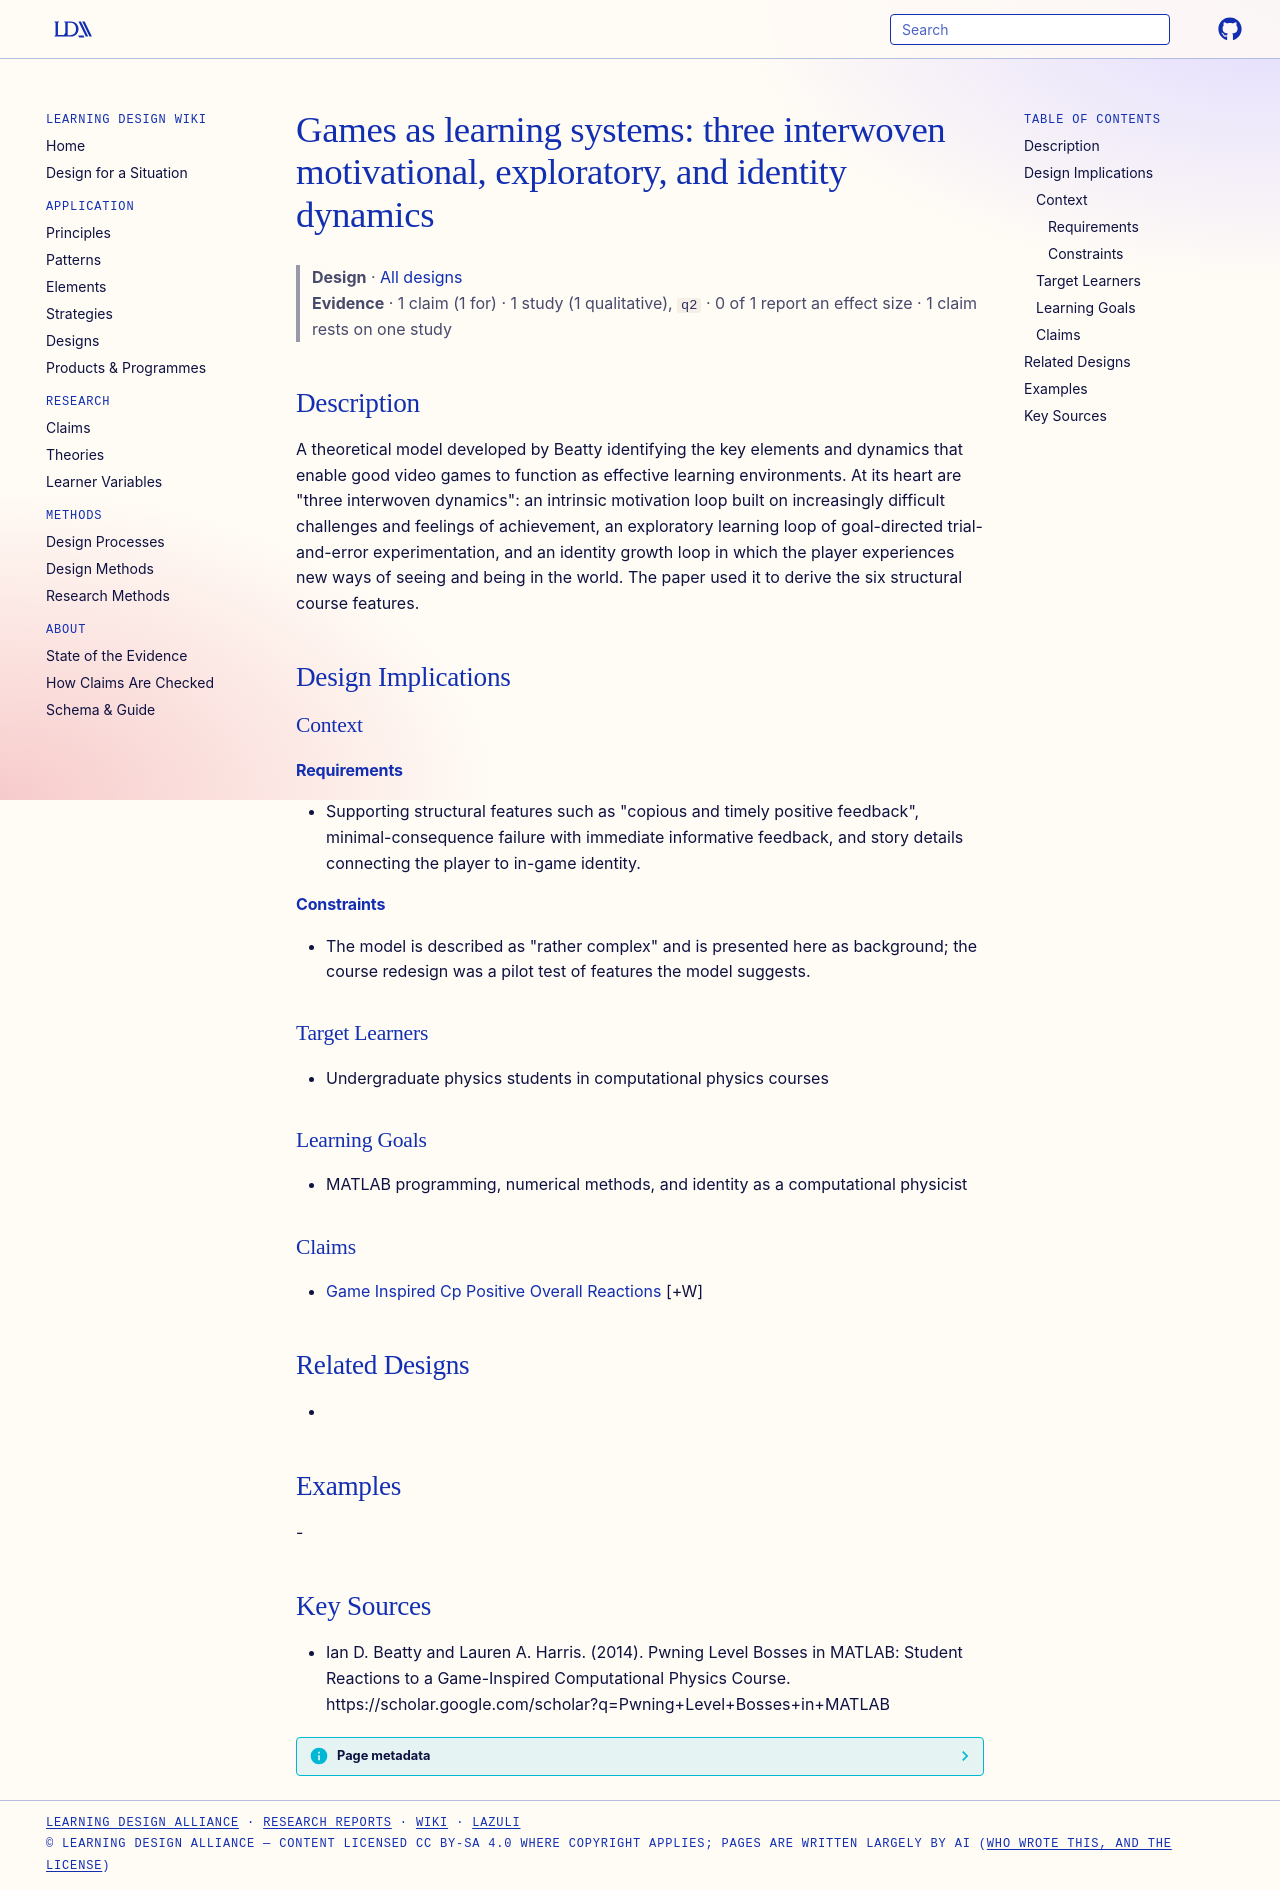

repository: Learning-Design-Alliance/learning-wiki · page: designs/games-as-learning-systems-three-loops/index.html · generator: mkdocs

---
type: design
id: games-as-learning-systems-three-loops
title: "Games as learning systems: three interwoven motivational, exploratory, and identity dynamics"
description: A theoretical model developed by Beatty identifying the key elements and dynamics that enable good video games to function as effective learning environments.
status: review
generated:
  by: "process:settle-candidates"
  at: 2026-11-17
sources:
  - id: ian-d-beatty-and-lauren-a-harris-2014
    resource: "https://scholar.google.com/scholar?q=Pwning+Level+Bosses+in+MATLAB"
    title: "Ian D. Beatty and Lauren A. Harris. (2014). Pwning Level Bosses in MATLAB: Student Reactions to a Game-Inspired Computational Physics Course. https://scholar.google.com/scholar?q=Pwning+Level+Bosses+in+MATLAB"
    author: Ian D. Beatty and Lauren A. Harris
---

# Games as learning systems: three interwoven motivational, exploratory, and identity dynamics

> **Design** · [All designs](index.md)
> **Evidence** · 1 claim (1 for) · 1 study (1 qualitative), `q2` · 0 of 1 report an effect size · 1 claim rests on one study

## Description
A theoretical model developed by Beatty identifying the key elements and dynamics that enable good video games to function as effective learning environments. At its heart are "three interwoven dynamics": an intrinsic motivation loop built on increasingly difficult challenges and feelings of achievement, an exploratory learning loop of goal-directed trial-and-error experimentation, and an identity growth loop in which the player experiences new ways of seeing and being in the world. The paper used it to derive the six structural course features.

## Design Implications

### Context
#### Requirements
- Supporting structural features such as "copious and timely positive feedback", minimal-consequence failure with immediate informative feedback, and story details connecting the player to in-game identity.
#### Constraints
- The model is described as "rather complex" and is presented here as background; the course redesign was a pilot test of features the model suggests.

### Target Learners
- Undergraduate physics students in computational physics courses

### Learning Goals
- MATLAB programming, numerical methods, and identity as a computational physicist

### Claims
- [Game Inspired Cp Positive Overall Reactions](../claims/game-inspired-cp-positive-overall-reactions.md) [+W]

## Related Designs
- 

## Examples
-

## Key Sources
- Ian D. Beatty and Lauren A. Harris. (2014). Pwning Level Bosses in MATLAB: Student Reactions to a Game-Inspired Computational Physics Course. https://scholar.google.com/scholar?q=Pwning+Level+Bosses+in+MATLAB
